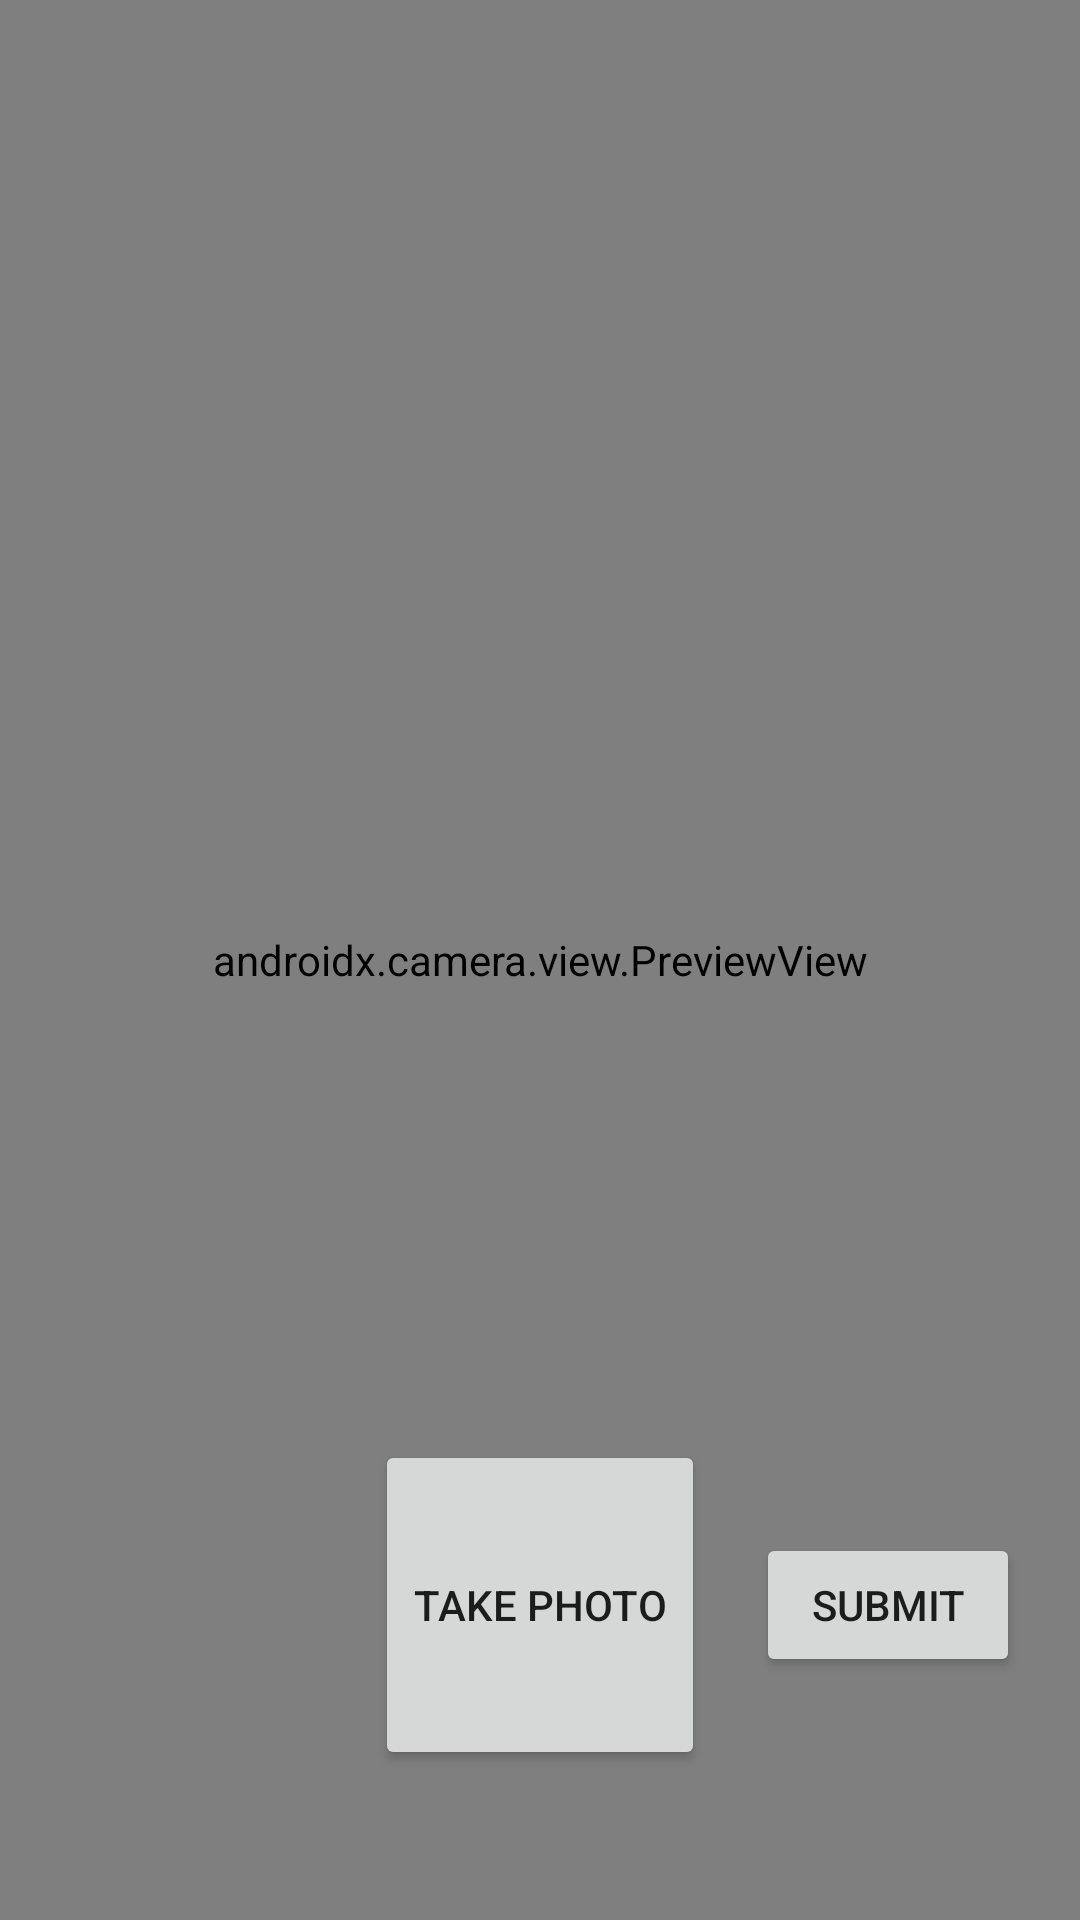

This screen was rendered from an Android layout file. Write that file and the resources it references.
<!-- AndroidManifest.xml: fallback theme Theme.MaterialComponents.DayNight.NoActionBar -->
<!-- res/layout/fragment_camera.xml -->
<?xml version="1.0" encoding="utf-8"?>
<androidx.constraintlayout.widget.ConstraintLayout
    xmlns:android="http://schemas.android.com/apk/res/android"
    xmlns:app="http://schemas.android.com/apk/res-auto"
    xmlns:tools="http://schemas.android.com/tools"
    android:layout_width="match_parent"
    android:layout_height="match_parent"
    tools:context=".MainActivity">

    <androidx.camera.view.PreviewView
        android:id="@+id/viewFinder"
        android:layout_width="match_parent"
        android:layout_height="match_parent" >

        <FrameLayout
            android:id="@+id/formContainer"
            android:layout_width="match_parent"
            android:layout_height="match_parent" />
    </androidx.camera.view.PreviewView>

    <Button
        android:id="@+id/image_capture_button"
        android:layout_width="110dp"
        android:layout_height="110dp"
        android:layout_marginBottom="50dp"
        android:layout_marginStart="50dp"
        android:elevation="2dp"
        android:text="@string/take_photo"
        app:layout_constraintBottom_toBottomOf="parent"
        app:layout_constraintStart_toEndOf="@id/vertical_centerline"
        app:layout_constraintEnd_toStartOf="@id/vertical_centerline" />

    <Button
        android:id="@+id/submit_button"
        android:layout_width="wrap_content"
        android:layout_height="wrap_content"
        android:layout_margin="20dp"
        android:text="Submit"
        app:layout_constraintBottom_toBottomOf="@id/image_capture_button"
        app:layout_constraintEnd_toEndOf="parent"
        app:layout_constraintHorizontal_bias="1.0"
        app:layout_constraintStart_toEndOf="@id/image_capture_button"
        app:layout_constraintTop_toTopOf="@id/image_capture_button" />

    <androidx.constraintlayout.widget.Guideline
        android:id="@+id/vertical_centerline"
        android:layout_width="wrap_content"
        android:layout_height="wrap_content"
        android:orientation="vertical"
        app:layout_constraintGuide_percent=".50" />

</androidx.constraintlayout.widget.ConstraintLayout>
<!-- resources referenced by this layout -->
<resources>
  <string name="take_photo">Take Photo</string>
</resources>
